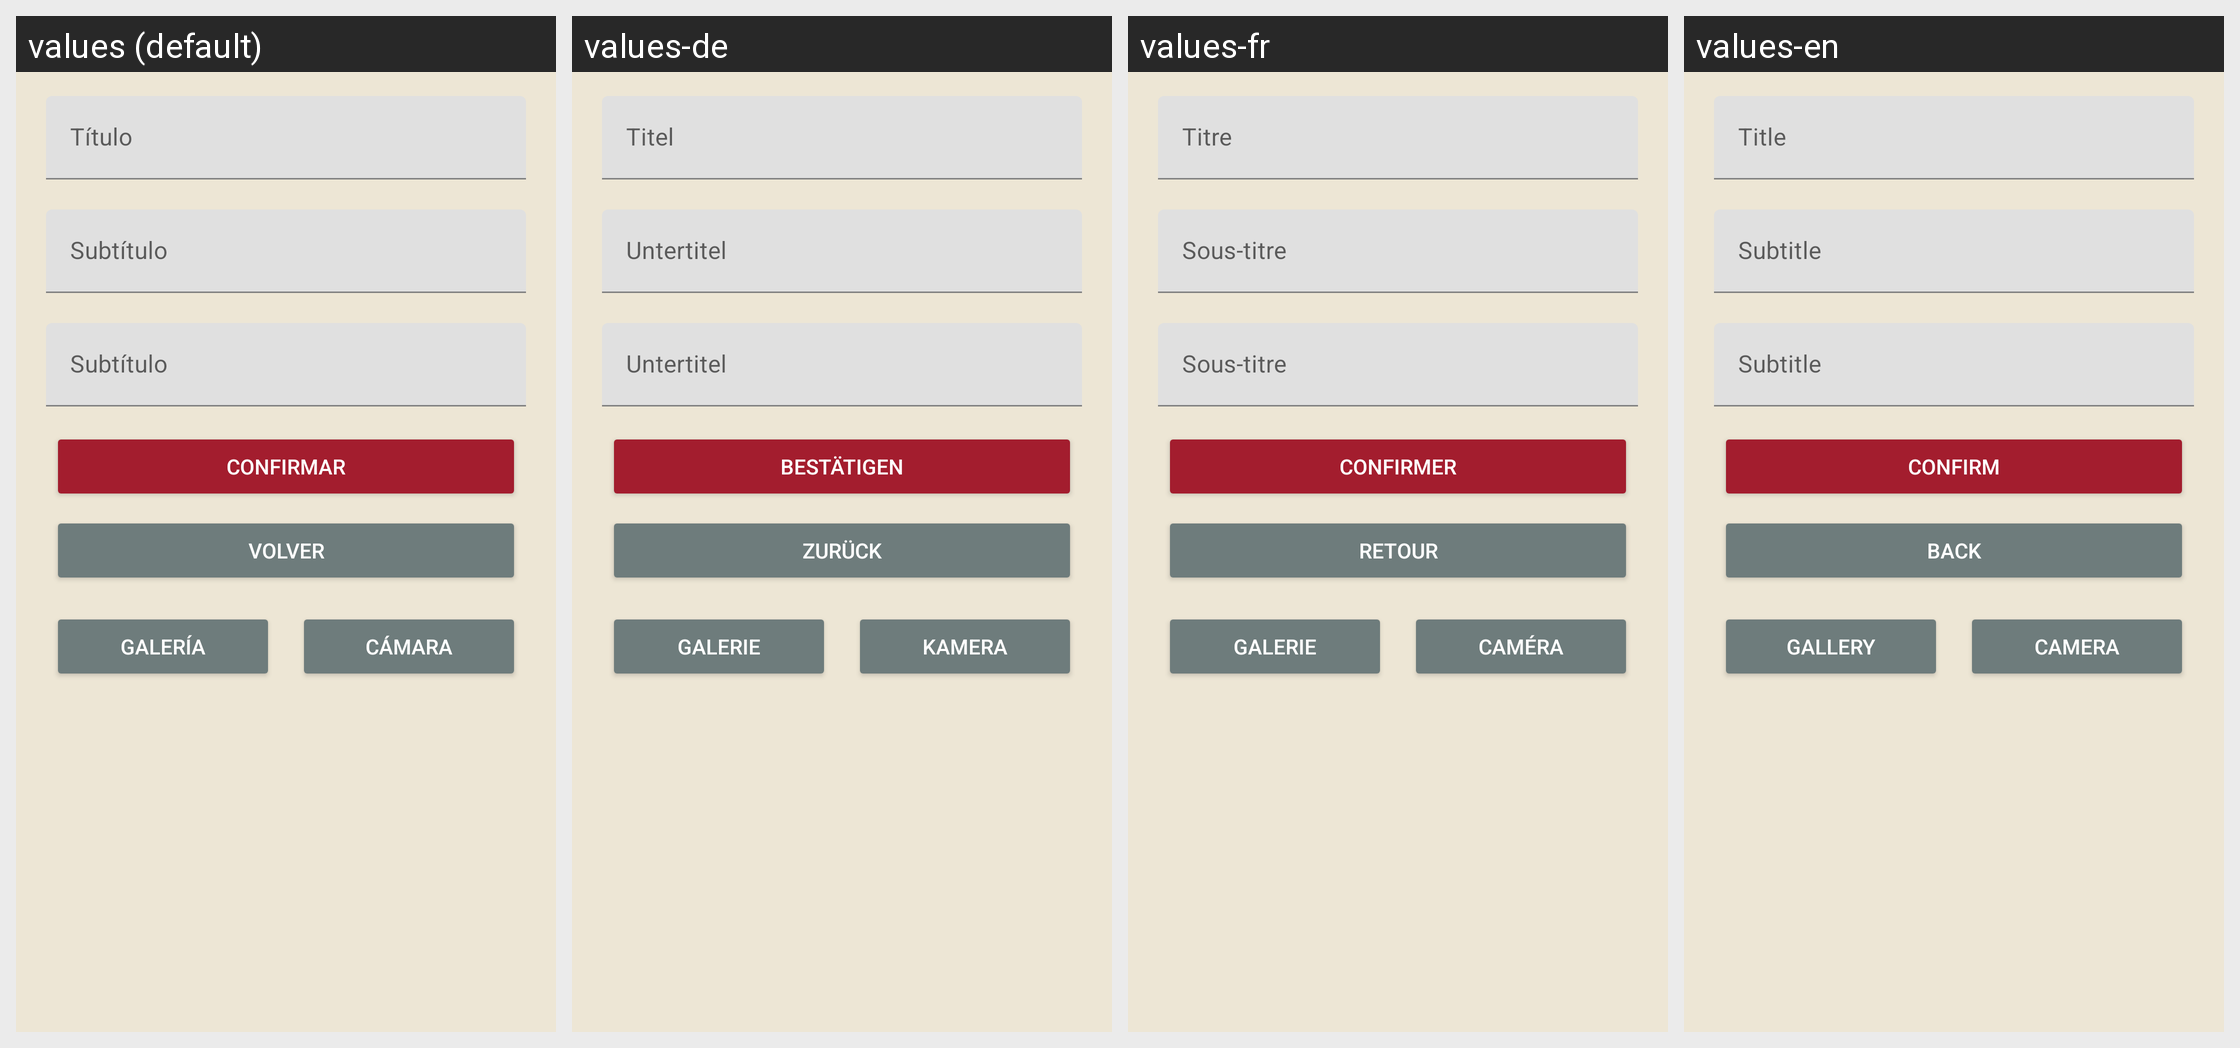

Translations of the strings shown on this Android screen, per locale in the grid:
Android screen res/layout/fragment_create_exercise.xml rendered under 4 locales, left to right: values (default), values-de, values-fr, values-en. Device: Nexus 5 (rendered at 1080×1920; each locale shown at half size, 540×960, under a caption strip naming it); theme Theme.FalconFitUser.
Strings drawn on this screen, with the default value and each locale's value (text and hints the layout hard-codes appear in the picture but are not listed):

title
  values: Título
  values-de: Titel
  values-fr: Titre
  values-en: Title

subtitle
  values: Subtítulo
  values-de: Untertitel
  values-fr: Sous-titre
  values-en: Subtitle

confirm
  values: Confirmar
  values-de: Bestätigen
  values-fr: Confirmer
  values-en: Confirm

back
  values: Volver
  values-de: Zurück
  values-fr: Retour
  values-en: Back

gallery
  values: Galería
  values-de: Galerie
  values-fr: Galerie
  values-en: Gallery

camera
  values: Cámara
  values-de: Kamera
  values-fr: Caméra
  values-en: Camera
